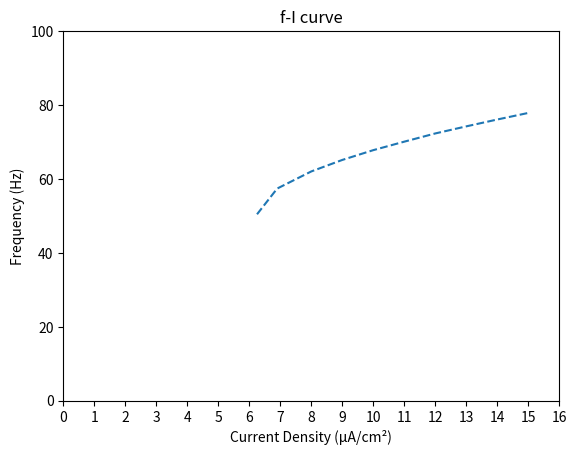

Write the Python code that produced this figure.
import matplotlib.pyplot as plt

I = [6.25, 6.9, 8, 9, 10, 11, 12, 13, 14, 15]
f = [
    50.4413,
    57.4053,
    62.0347,
    65.1466,
    67.7966,
    70.0935,
    72.314,
    74.2312,
    76.087,
    77.8643,
]
plt.plot(I, f, "--")
plt.xticks(range(0, 17))
plt.yticks(range(0, 120, 20))
plt.title("f-I curve")
plt.xlabel("Current Density (μA/cm²)")
plt.ylabel("Frequency (Hz)")
plt.show()
